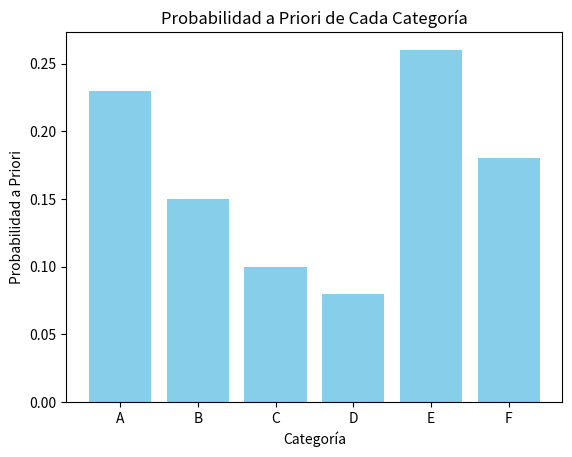

The matplotlib source for this figure:
""" [redacted]
Probabilidad (Incertidumbre)---> Incertidumbre y Probabilidad--->Probabilidad a Priori

Este código genera datos ficticios de ejemplo y luego calcula la probabilidad a priori de 
cada categoría en base a la frecuencia de ocurrencia de cada categoría en los datos. 
Finalmente, grafica las probabilidades a priori para visualizarlas."""

import numpy as np
import matplotlib.pyplot as plt

# Datos ficticios de ejemplo
categories = ['A', 'B', 'C', 'D', 'E', 'F']
data = np.random.choice(categories, size=100, p=[0.2, 0.1, 0.15, 0.1, 0.25, 0.2])  # Generar datos aleatorios con probabilidades proporcionales

# Función para calcular la probabilidad a priori de cada categoría
def calculate_prior_prob(data, categories):
    total_samples = len(data)  # Calcular el número total de muestras
    unique, counts = np.unique(data, return_counts=True)  # Contar las ocurrencias de cada categoría
    prior_prob = {category: count / total_samples for category, count in zip(unique, counts)}  # Calcular la probabilidad a priori de cada categoría
    return prior_prob

# Función para graficar las probabilidades a priori
def plot_prior_prob(prior_prob):
    plt.bar(prior_prob.keys(), prior_prob.values(), color='skyblue')
    plt.xlabel('Categoría')
    plt.ylabel('Probabilidad a Priori')
    plt.title('Probabilidad a Priori de Cada Categoría')
    plt.show()

# Calcular las probabilidades a priori
prior_prob = calculate_prior_prob(data, categories)

# Graficar las probabilidades a priori
plot_prior_prob(prior_prob)
